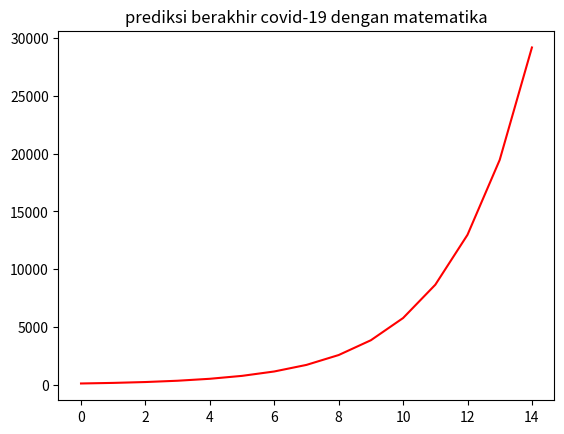

Here is the Python script that generated this plot:
import math
import matplotlib.pyplot as plt
total = []
hari = []
class Orang:
    def __init__(self,R,P):
        self.R = R
        self.P = P
Nh = 100
newOrang = Orang(50,0.01)
temp = newOrang.R * newOrang.P
Nh = (1 + temp)
for i in range(0,15):
    NhNew = (math.pow(Nh,i)) * 100
    total.append(NhNew)
    hari.append(i)

plt.figure()
plt.plot(hari, total, 'r')
plt.title('prediksi berakhir covid-19 dengan matematika')
plt.show()